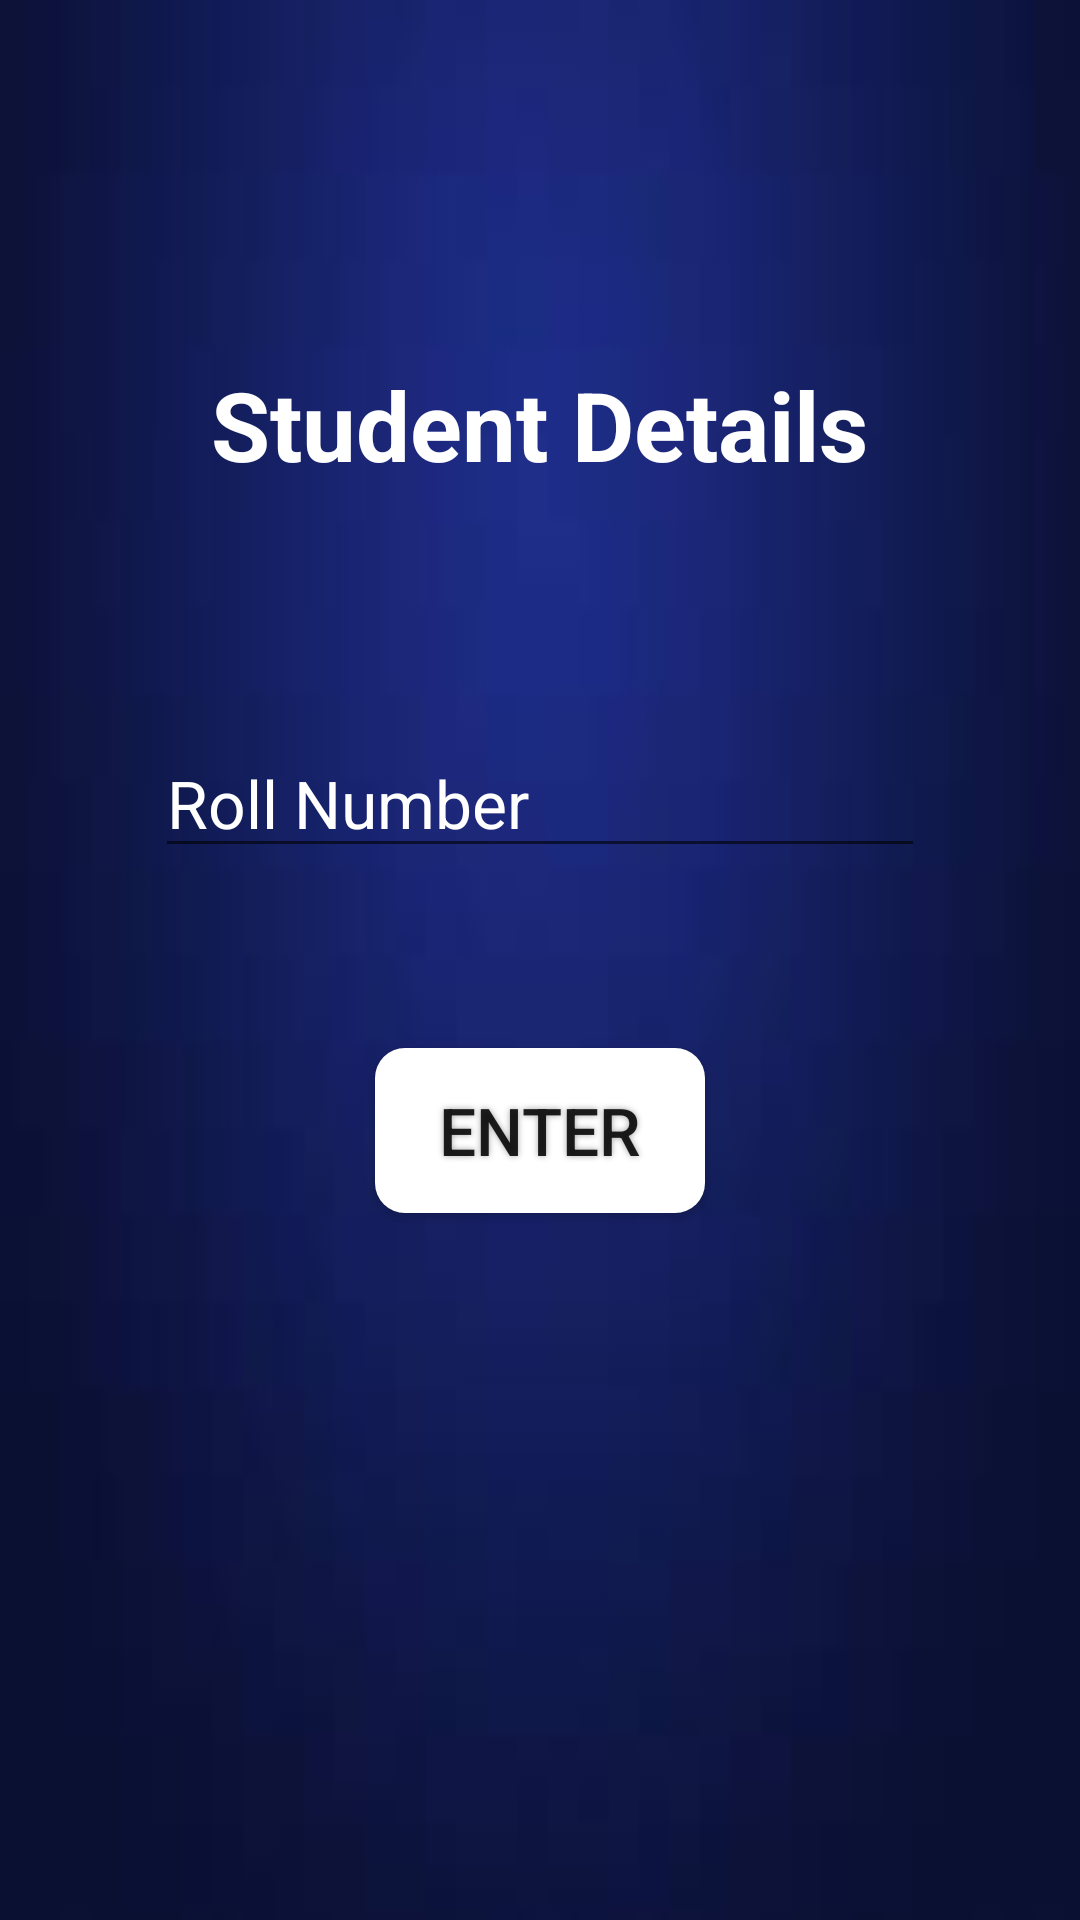

This screen was rendered from an Android layout file. Write that file and the resources it references.
<!-- AndroidManifest.xml: application theme AppTheme -->
<!-- res/layout/fragment_adminbaseoption1.xml -->
<?xml version="1.0" encoding="utf-8"?>
<FrameLayout xmlns:android="http://schemas.android.com/apk/res/android"
    xmlns:tools="http://schemas.android.com/tools"
    android:layout_width="match_parent"
    android:layout_height="match_parent"
    tools:context=".adminbaseoption1">

    <RelativeLayout
        android:layout_width="match_parent"
        android:layout_height="match_parent"
        android:background="@drawable/img">


        <TextView
            android:id="@+id/TV1"
            android:layout_width="wrap_content"
            android:layout_height="wrap_content"
            android:text="Student Details"
            android:textSize="32sp"
            android:textStyle="bold"
            android:layout_centerHorizontal="true"
            android:layout_marginTop="120dp"
            android:textColor="#FFFFFF"/>

        <EditText
            android:id="@+id/rollno1_"
            android:layout_width="wrap_content"
            android:layout_height="wrap_content"
            android:layout_centerHorizontal="true"
            android:layout_marginTop="80dp"
            android:layout_below="@+id/TV1"
            android:ems="10"
            android:hint="Roll Number"
            android:inputType="textPersonName"
            android:textColor="#FFFFFF"
            android:textColorHint="#FFFFFF"
            android:textSize="22sp" />

        <Button
            android:id="@+id/button1"
            android:layout_centerHorizontal="true"
            android:layout_below="@+id/rollno1_"
            android:layout_marginTop="60dp"
            android:text="Enter"
            android:layout_width="110dp"
            android:layout_height="55dp"
            android:background="@drawable/buttonshape"
            android:shadowColor="#A8A8A8"
            android:shadowDx="0"
            android:shadowDy="0"
            android:shadowRadius="5"
            android:textSize="22sp"/>

    </RelativeLayout>



</FrameLayout>
<!-- resources referenced by this layout -->
<resources>
  <!-- drawable buttonshape (drawable) -->
  <?xml version="1.0" encoding="utf-8"?>
  <shape xmlns:android="http://schemas.android.com/apk/res/android" android:shape="rectangle" android:padding="10dp">
      <solid android:color="#FFFFFF
  "/> 
      <corners
          android:bottomRightRadius="10dp"
          android:bottomLeftRadius="10dp"
          android:topLeftRadius="10dp"
          android:topRightRadius="10dp"/>
  </shape>
  <!-- drawable img: jpg bitmap (drawable, 1153 bytes) -->
  <style name="AppTheme" parent="Theme.AppCompat.Light.NoActionBar">
          
          <item name="colorPrimary">#1e3294</item>
          <item name="colorPrimaryDark">#0d1748</item>
          <item name="colorAccent">@color/colorAccent</item>
      </style>
  <!-- not gathered from this repository: default colours our renderer supplied (Android Studio template values) -->
  <color name="colorAccent">#FF03DAC5</color>
</resources>
